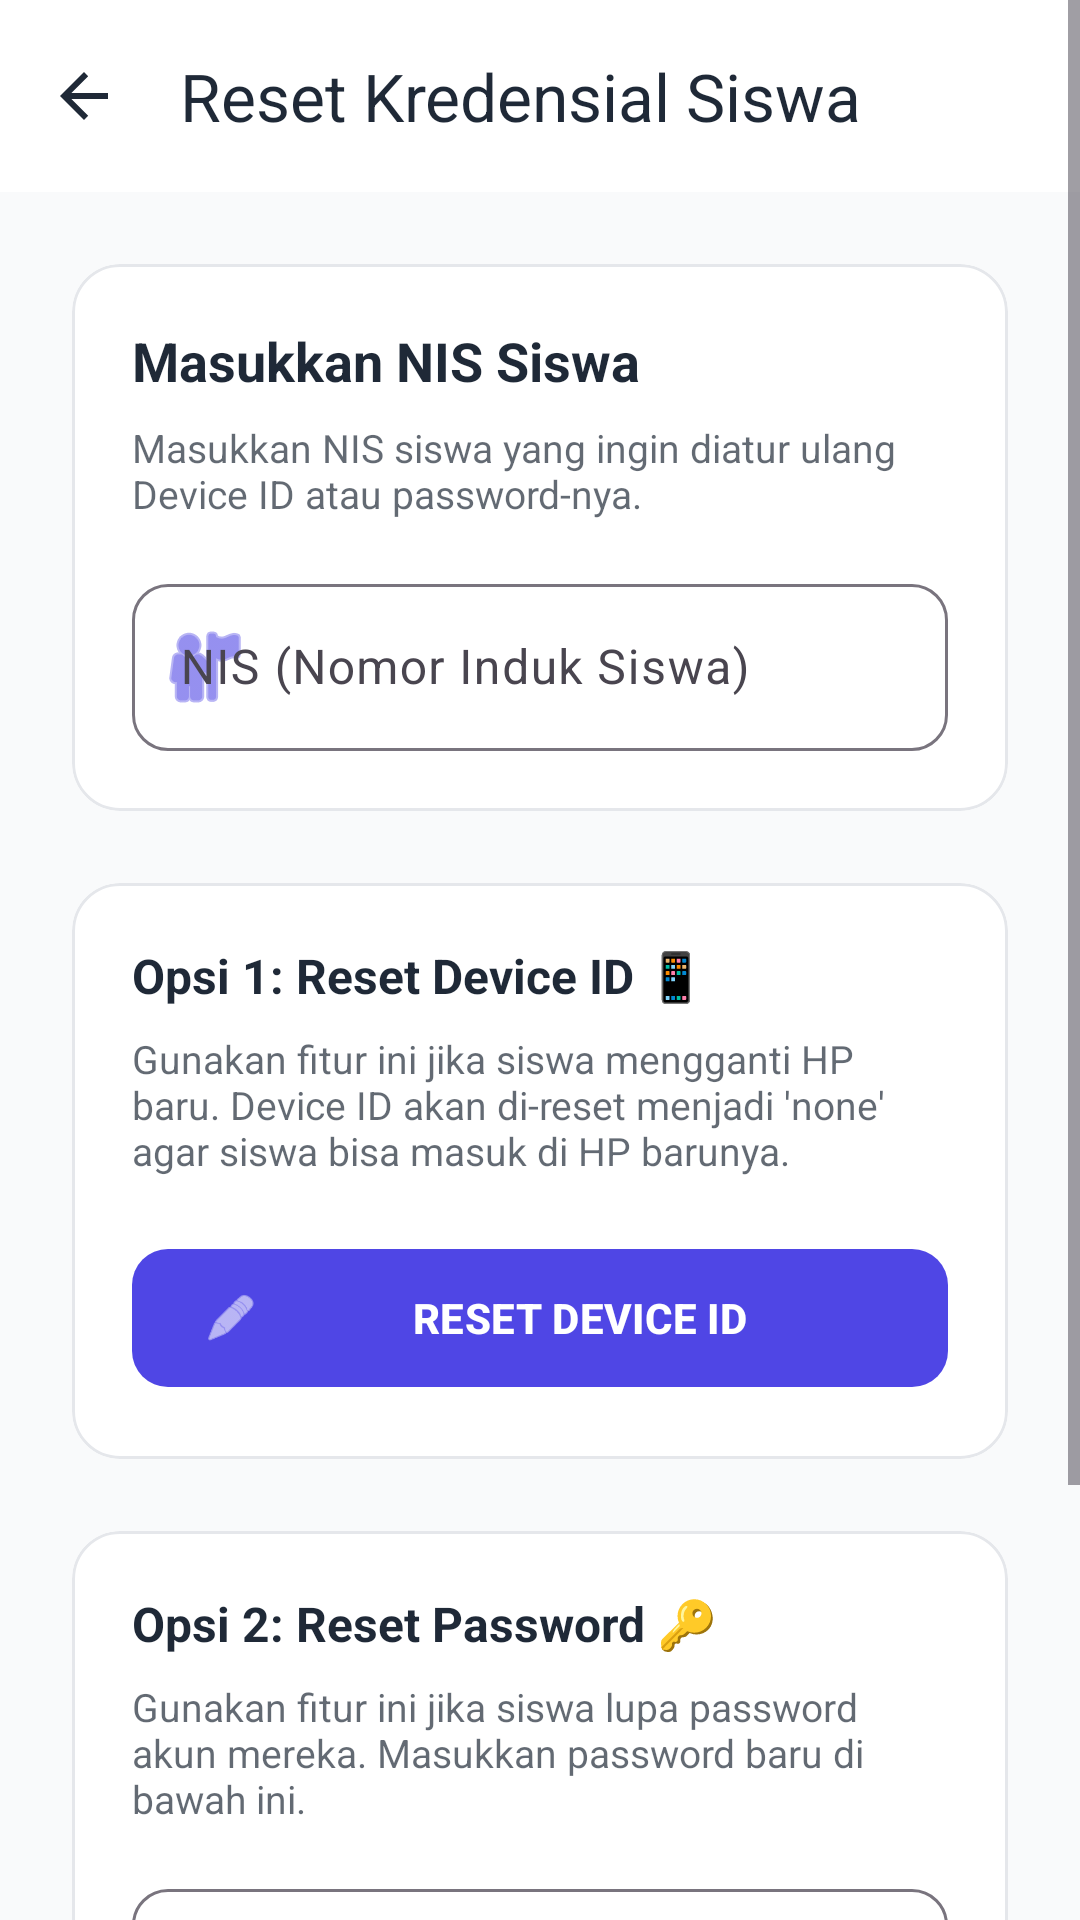

The Android layout XML behind this screen, and the referenced resources:
<!-- AndroidManifest.xml: application theme Theme.Presensi_qr -->
<!-- res/layout/activity_reset_student.xml -->
<?xml version="1.0" encoding="utf-8"?>
<ScrollView xmlns:android="http://schemas.android.com/apk/res/android"
    xmlns:app="http://schemas.android.com/apk/res-auto"
    android:layout_width="match_parent"
    android:layout_height="match_parent"
    android:fillViewport="true"
    android:background="?android:attr/colorBackground">

    <LinearLayout
        android:layout_width="match_parent"
        android:layout_height="wrap_content"
        android:orientation="vertical">

        <com.google.android.material.appbar.MaterialToolbar
            android:id="@+id/toolbar"
            android:layout_width="match_parent"
            android:layout_height="?attr/actionBarSize"
            android:background="?attr/colorSurface"
            app:title="Reset Kredensial Siswa"
            app:titleTextColor="?attr/colorOnSurface"
            app:navigationIcon="?attr/homeAsUpIndicator"
            app:navigationIconTint="?attr/colorOnSurface"
            app:elevation="0dp" />

        <LinearLayout
            android:layout_width="match_parent"
            android:layout_height="wrap_content"
            android:orientation="vertical"
            android:padding="24dp">

            
            <com.google.android.material.card.MaterialCardView
                android:layout_width="match_parent"
                android:layout_height="wrap_content"
                android:layout_marginBottom="24dp"
                app:cardCornerRadius="16dp"
                app:cardElevation="0dp"
                app:strokeWidth="1dp"
                app:strokeColor="#E5E7EB"
                app:cardBackgroundColor="?attr/colorSurface"
                app:contentPadding="20dp">

                <LinearLayout
                    android:layout_width="match_parent"
                    android:layout_height="wrap_content"
                    android:orientation="vertical">

                    <TextView
                        android:layout_width="wrap_content"
                        android:layout_height="wrap_content"
                        android:text="Masukkan NIS Siswa"
                        android:textSize="18sp"
                        android:textStyle="bold"
                        android:textColor="?attr/colorOnSurface"
                        android:layout_marginBottom="8dp"/>

                    <TextView
                        android:layout_width="wrap_content"
                        android:layout_height="wrap_content"
                        android:text="Masukkan NIS siswa yang ingin diatur ulang Device ID atau password-nya."
                        android:textSize="13sp"
                        android:textColor="?attr/colorOnSurface"
                        android:alpha="0.7"
                        android:layout_marginBottom="16dp"/>

                    <com.google.android.material.textfield.TextInputLayout
                        android:layout_width="match_parent"
                        android:layout_height="wrap_content"
                        android:hint="NIS (Nomor Induk Siswa)"
                        style="@style/Widget.Material3.TextInputLayout.OutlinedBox"
                        app:boxCornerRadiusTopStart="12dp"
                        app:boxCornerRadiusTopEnd="12dp"
                        app:boxCornerRadiusBottomStart="12dp"
                        app:boxCornerRadiusBottomEnd="12dp"
                        app:startIconDrawable="@android:drawable/ic_menu_myplaces"
                        app:startIconTint="?attr/colorPrimary">

                        <com.google.android.material.textfield.TextInputEditText
                            android:id="@+id/et_nis"
                            android:layout_width="match_parent"
                            android:layout_height="wrap_content"
                            android:inputType="number" />
                    </com.google.android.material.textfield.TextInputLayout>

                </LinearLayout>
            </com.google.android.material.card.MaterialCardView>

            
            <com.google.android.material.card.MaterialCardView
                android:layout_width="match_parent"
                android:layout_height="wrap_content"
                android:layout_marginBottom="24dp"
                app:cardCornerRadius="16dp"
                app:cardElevation="0dp"
                app:strokeWidth="1dp"
                app:strokeColor="#E5E7EB"
                app:cardBackgroundColor="?attr/colorSurface"
                app:contentPadding="20dp">

                <LinearLayout
                    android:layout_width="match_parent"
                    android:layout_height="wrap_content"
                    android:orientation="vertical">

                    <TextView
                        android:layout_width="wrap_content"
                        android:layout_height="wrap_content"
                        android:text="Opsi 1: Reset Device ID 📱"
                        android:textSize="16sp"
                        android:textStyle="bold"
                        android:textColor="?attr/colorOnSurface"
                        android:layout_marginBottom="8dp"/>

                    <TextView
                        android:layout_width="wrap_content"
                        android:layout_height="wrap_content"
                        android:text="Gunakan fitur ini jika siswa mengganti HP baru. Device ID akan di-reset menjadi 'none' agar siswa bisa masuk di HP barunya."
                        android:textSize="13sp"
                        android:textColor="?attr/colorOnSurface"
                        android:alpha="0.7"
                        android:layout_marginBottom="20dp"/>

                    <com.google.android.material.button.MaterialButton
                        android:id="@+id/btn_reset_device"
                        android:layout_width="match_parent"
                        android:layout_height="54dp"
                        android:text="RESET DEVICE ID"
                        android:textStyle="bold"
                        app:cornerRadius="12dp"
                        app:icon="@android:drawable/ic_menu_edit" />

                </LinearLayout>
            </com.google.android.material.card.MaterialCardView>

            
            <com.google.android.material.card.MaterialCardView
                android:layout_width="match_parent"
                android:layout_height="wrap_content"
                android:layout_marginBottom="24dp"
                app:cardCornerRadius="16dp"
                app:cardElevation="0dp"
                app:strokeWidth="1dp"
                app:strokeColor="#E5E7EB"
                app:cardBackgroundColor="?attr/colorSurface"
                app:contentPadding="20dp">

                <LinearLayout
                    android:layout_width="match_parent"
                    android:layout_height="wrap_content"
                    android:orientation="vertical">

                    <TextView
                        android:layout_width="wrap_content"
                        android:layout_height="wrap_content"
                        android:text="Opsi 2: Reset Password 🔑"
                        android:textSize="16sp"
                        android:textStyle="bold"
                        android:textColor="?attr/colorOnSurface"
                        android:layout_marginBottom="8dp"/>

                    <TextView
                        android:layout_width="wrap_content"
                        android:layout_height="wrap_content"
                        android:text="Gunakan fitur ini jika siswa lupa password akun mereka. Masukkan password baru di bawah ini."
                        android:textSize="13sp"
                        android:textColor="?attr/colorOnSurface"
                        android:alpha="0.7"
                        android:layout_marginBottom="16dp"/>

                    <com.google.android.material.textfield.TextInputLayout
                        android:layout_width="match_parent"
                        android:layout_height="wrap_content"
                        android:hint="Password Baru"
                        app:endIconMode="password_toggle"
                        style="@style/Widget.Material3.TextInputLayout.OutlinedBox"
                        app:boxCornerRadiusTopStart="12dp"
                        app:boxCornerRadiusTopEnd="12dp"
                        app:boxCornerRadiusBottomStart="12dp"
                        app:boxCornerRadiusBottomEnd="12dp"
                        android:layout_marginBottom="20dp"
                        app:startIconDrawable="@android:drawable/ic_lock_idle_lock"
                        app:startIconTint="?attr/colorPrimary">

                        <com.google.android.material.textfield.TextInputEditText
                            android:id="@+id/et_new_password"
                            android:layout_width="match_parent"
                            android:layout_height="wrap_content"
                            android:inputType="textPassword" />
                    </com.google.android.material.textfield.TextInputLayout>

                    <com.google.android.material.button.MaterialButton
                        android:id="@+id/btn_reset_password"
                        style="@style/Widget.Material3.Button.TonalButton"
                        android:layout_width="match_parent"
                        android:layout_height="54dp"
                        android:text="RESET PASSWORD"
                        android:textStyle="bold"
                        app:cornerRadius="12dp"
                        app:icon="@android:drawable/ic_lock_lock" />

                </LinearLayout>
            </com.google.android.material.card.MaterialCardView>

        </LinearLayout>
    </LinearLayout>
</ScrollView>
<!-- resources referenced by this layout -->
<resources>
  <style name="Theme.Presensi_qr" parent="Base.Theme.Presensi_qr" />
  <style name="Base.Theme.Presensi_qr" parent="Theme.Material3.DayNight.NoActionBar">
          
          <item name="colorPrimary">@color/colorPrimary</item>
          <item name="colorOnPrimary">@color/colorOnPrimary</item>
          <item name="colorSecondary">@color/colorPrimaryVariant</item>
          <item name="android:colorBackground">@color/colorBackground</item>
          <item name="colorSurface">@color/colorSurface</item>
          <item name="colorOnBackground">@color/colorOnBackground</item>
          <item name="colorOnSurface">@color/colorOnSurface</item>
          <item name="colorError">@color/colorError</item>
          
          
          <item name="android:statusBarColor">@color/colorBackground</item>
          <item name="android:windowLightStatusBar">true</item>
      </style>
  <color name="colorPrimary">#4F46E5</color>
  <color name="colorOnPrimary">#FFFFFF</color>
  <color name="colorPrimaryVariant">#4338CA</color>
  <color name="colorBackground">#F9FAFB</color>
  <color name="colorSurface">#FFFFFF</color>
  <color name="colorOnBackground">#111827</color>
  <color name="colorOnSurface">#1F2937</color>
  <color name="colorError">#EF4444</color>
</resources>
